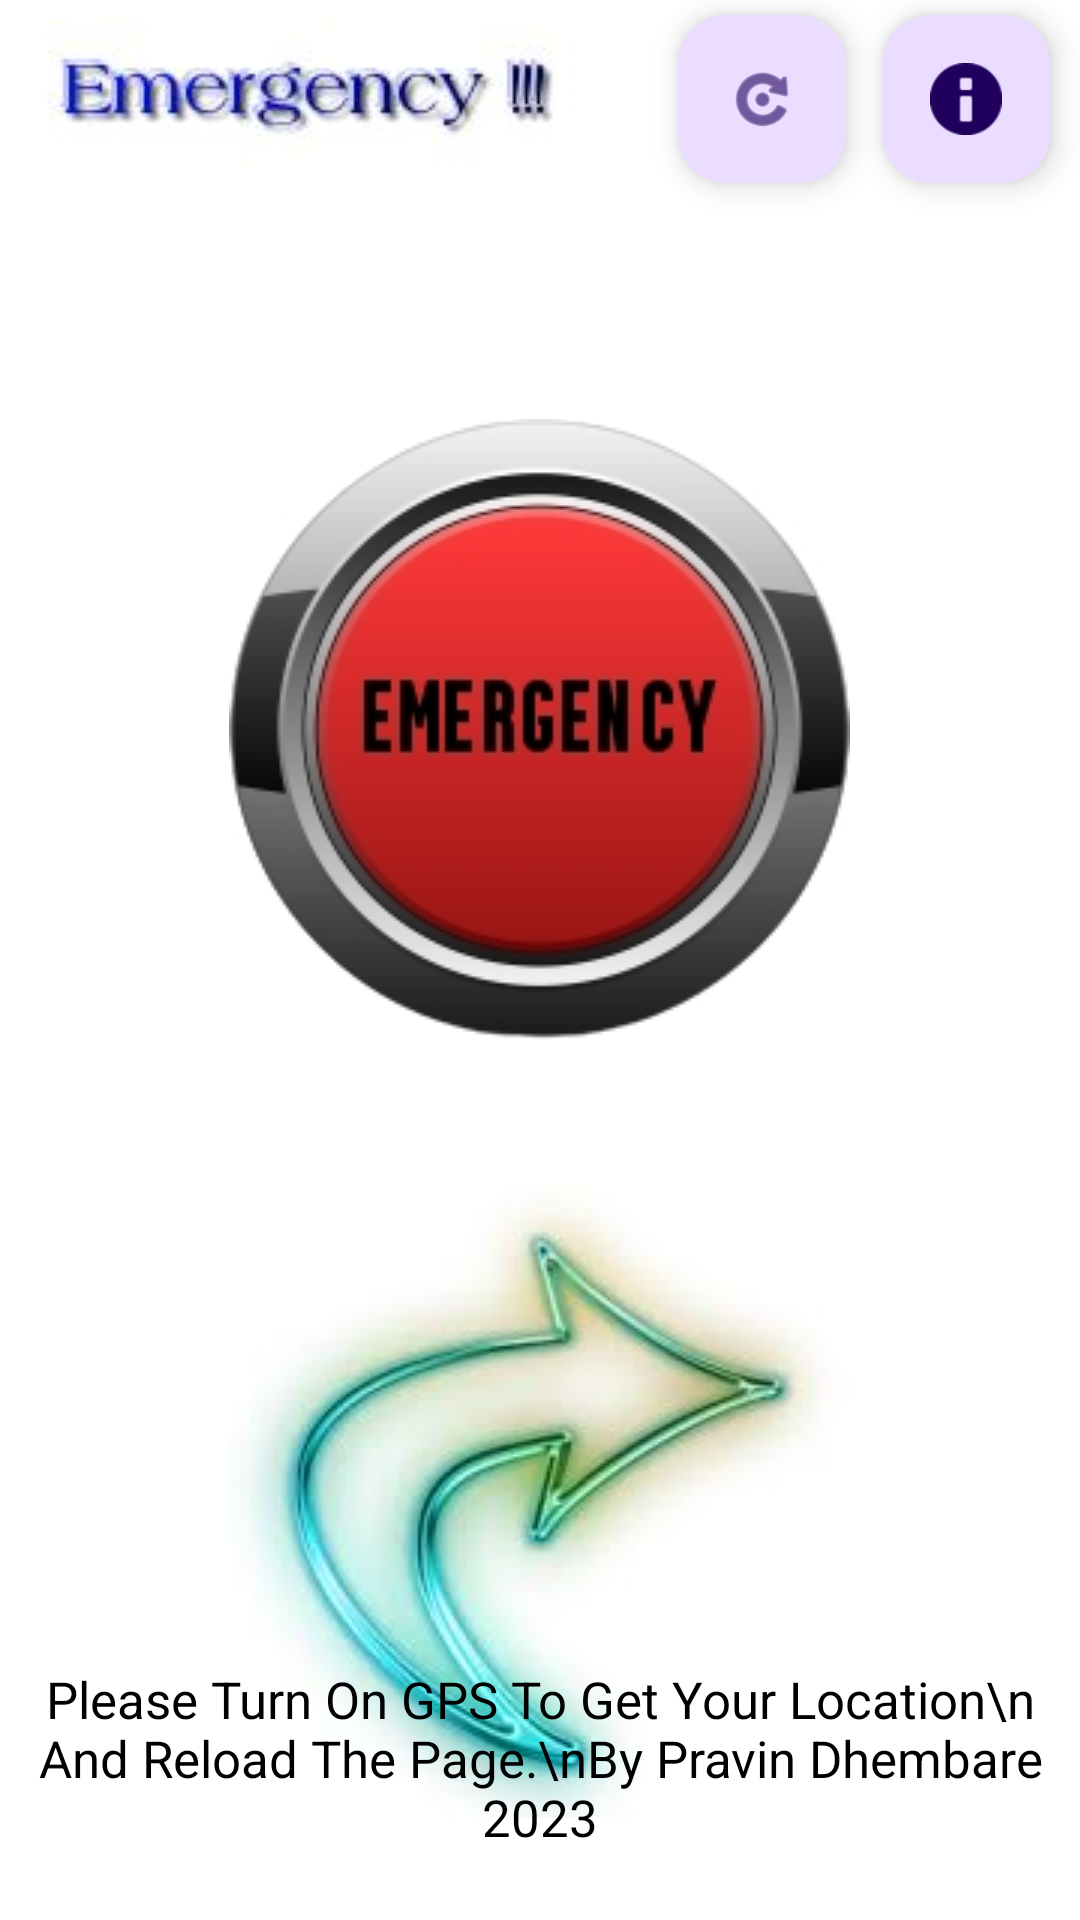

This screen was rendered from an Android layout file. Write that file and the resources it references.
<!-- AndroidManifest.xml: application theme Theme.WomenSafety -->
<!-- res/layout/activity_main.xml -->
<?xml version="1.0" encoding="utf-8"?>
<androidx.constraintlayout.widget.ConstraintLayout xmlns:android="http://schemas.android.com/apk/res/android"
    xmlns:app="http://schemas.android.com/apk/res-auto"
    xmlns:tools="http://schemas.android.com/tools"
    android:layout_width="match_parent"
    android:layout_height="match_parent"
    android:background="#fff"
    tools:context=".MainActivity">


    <com.google.android.material.floatingactionbutton.FloatingActionButton
        android:id="@+id/fab"
        android:layout_width="wrap_content"
        android:layout_height="wrap_content"
        android:layout_marginTop="5dp"
        android:layout_marginEnd="10dp"
        android:contentDescription="Information"
        app:layout_constraintEnd_toEndOf="parent"
        app:layout_constraintTop_toTopOf="parent"
        app:srcCompat="@android:drawable/ic_dialog_info" />

    <com.google.android.material.floatingactionbutton.FloatingActionButton
        android:id="@+id/fab2"
        android:layout_width="wrap_content"
        android:layout_height="wrap_content"
        android:layout_marginTop="5dp"
        android:layout_marginEnd="12dp"
        android:contentDescription="Information"
        app:layout_constraintEnd_toStartOf="@+id/fab"
        app:layout_constraintTop_toTopOf="parent"
        app:srcCompat="@android:drawable/ic_menu_rotate" />

    <ImageButton
        android:id="@+id/emergencyButton"
        android:layout_width="208dp"
        android:layout_height="214dp"
        android:layout_marginTop="136dp"
        android:contentDescription="Emergency BUtton"
        android:src="@drawable/emg1"
        app:layout_constraintEnd_toEndOf="parent"
        app:layout_constraintHorizontal_bias="0.497"
        app:layout_constraintStart_toStartOf="parent"
        app:layout_constraintTop_toTopOf="parent" />

    <ImageButton
        android:id="@+id/imageButton"
        android:layout_width="204dp"
        android:layout_height="56dp"
        android:layout_marginTop="4dp"
        android:contentDescription="Emergency BUtton"
        android:src="@drawable/a3"
        app:layout_constraintEnd_toEndOf="parent"
        app:layout_constraintHorizontal_bias="0.0"
        app:layout_constraintStart_toStartOf="parent"
        app:layout_constraintTop_toTopOf="parent" />

    <ImageButton
        android:id="@+id/MainActivity2"
        android:layout_width="208dp"
        android:layout_height="214dp"
        android:layout_marginTop="392dp"
        android:contentDescription="Emergency BUtton"
        android:src="@drawable/arrow"
        app:layout_constraintEnd_toEndOf="parent"
        app:layout_constraintHorizontal_bias="0.497"
        app:layout_constraintStart_toStartOf="parent"
        app:layout_constraintTop_toTopOf="parent" />

    <TextView
        android:id="@+id/textView2"
        android:layout_width="match_parent"
        android:layout_height="80dp"
        android:layout_marginBottom="5dp"
        android:onClick="buttonGetLocation"
        android:text="Please Turn On GPS To Get Your Location\n And Reload The Page.\nBy Pravin Dhembare  2023"
        android:textAlignment="center"
        android:textColor="@color/black"
        android:textSize="17dp"
        android:textStyle="normal"
        app:layout_constraintBottom_toBottomOf="parent"
        app:layout_constraintEnd_toEndOf="parent"
        app:layout_constraintStart_toStartOf="parent" />

    <LinearLayout
        android:id="@+id/popupContainer"
        android:layout_width="350dp"
        android:layout_height="500dp"
        android:layout_marginTop="110dp"
        android:background="@drawable/custom_background"
        android:textAlignment="center"
        android:verticalScrollbarPosition="right"
        android:visibility="gone"
        app:layout_constraintEnd_toEndOf="parent"
        app:layout_constraintStart_toStartOf="parent"
        app:layout_constraintTop_toTopOf="parent">

        <com.google.android.material.floatingactionbutton.FloatingActionButton
            android:layout_width="wrap_content"
            android:layout_height="wrap_content"
            android:layout_marginStart="290dp"
            android:layout_marginTop="2dp"
            android:contentDescription="Information"
            android:onClick="closePopup"
            app:srcCompat="@android:drawable/ic_menu_close_clear_cancel" />

        <TextView
            android:layout_width="350dp"
            android:layout_height="390dp"
            android:layout_marginStart="-350dp"
            android:layout_marginTop="60dp"
            android:textSize="20dp"
            android:text="EMERGENCY  BUTTON\n\n Single Click : Get Your Emergency Contacts.\n Double Click : Get Government Emergency Contacts.\n Long Press : Call To Police and send Default Emergency Message with Location to Your Emergency Contacts.\n\n\n ARROW  BUTTON\n\nGo To Main Menu Of The Application\n\n\n "
            android:textAlignment="center"
            android:textColor="#C61212"
            android:textStyle="bold" />

    </LinearLayout>

</androidx.constraintlayout.widget.ConstraintLayout>
<!-- resources referenced by this layout -->
<resources>
  <!-- drawable a3: jpg bitmap (drawable, 2522 bytes) -->
  <!-- drawable arrow: jpg bitmap (drawable, 4508 bytes) -->
  <!-- drawable emg1: jpg bitmap (drawable, 27563 bytes) -->
  <style name="Theme.WomenSafety" parent="Base.Theme.WomenSafety" />
  <style name="Base.Theme.WomenSafety" parent="Theme.Material3.DayNight.NoActionBar">
          
          
      </style>
  <!-- not gathered from this repository: default colours our renderer supplied (Android Studio template values) -->
  <color name="black">#FF000000</color>
</resources>
